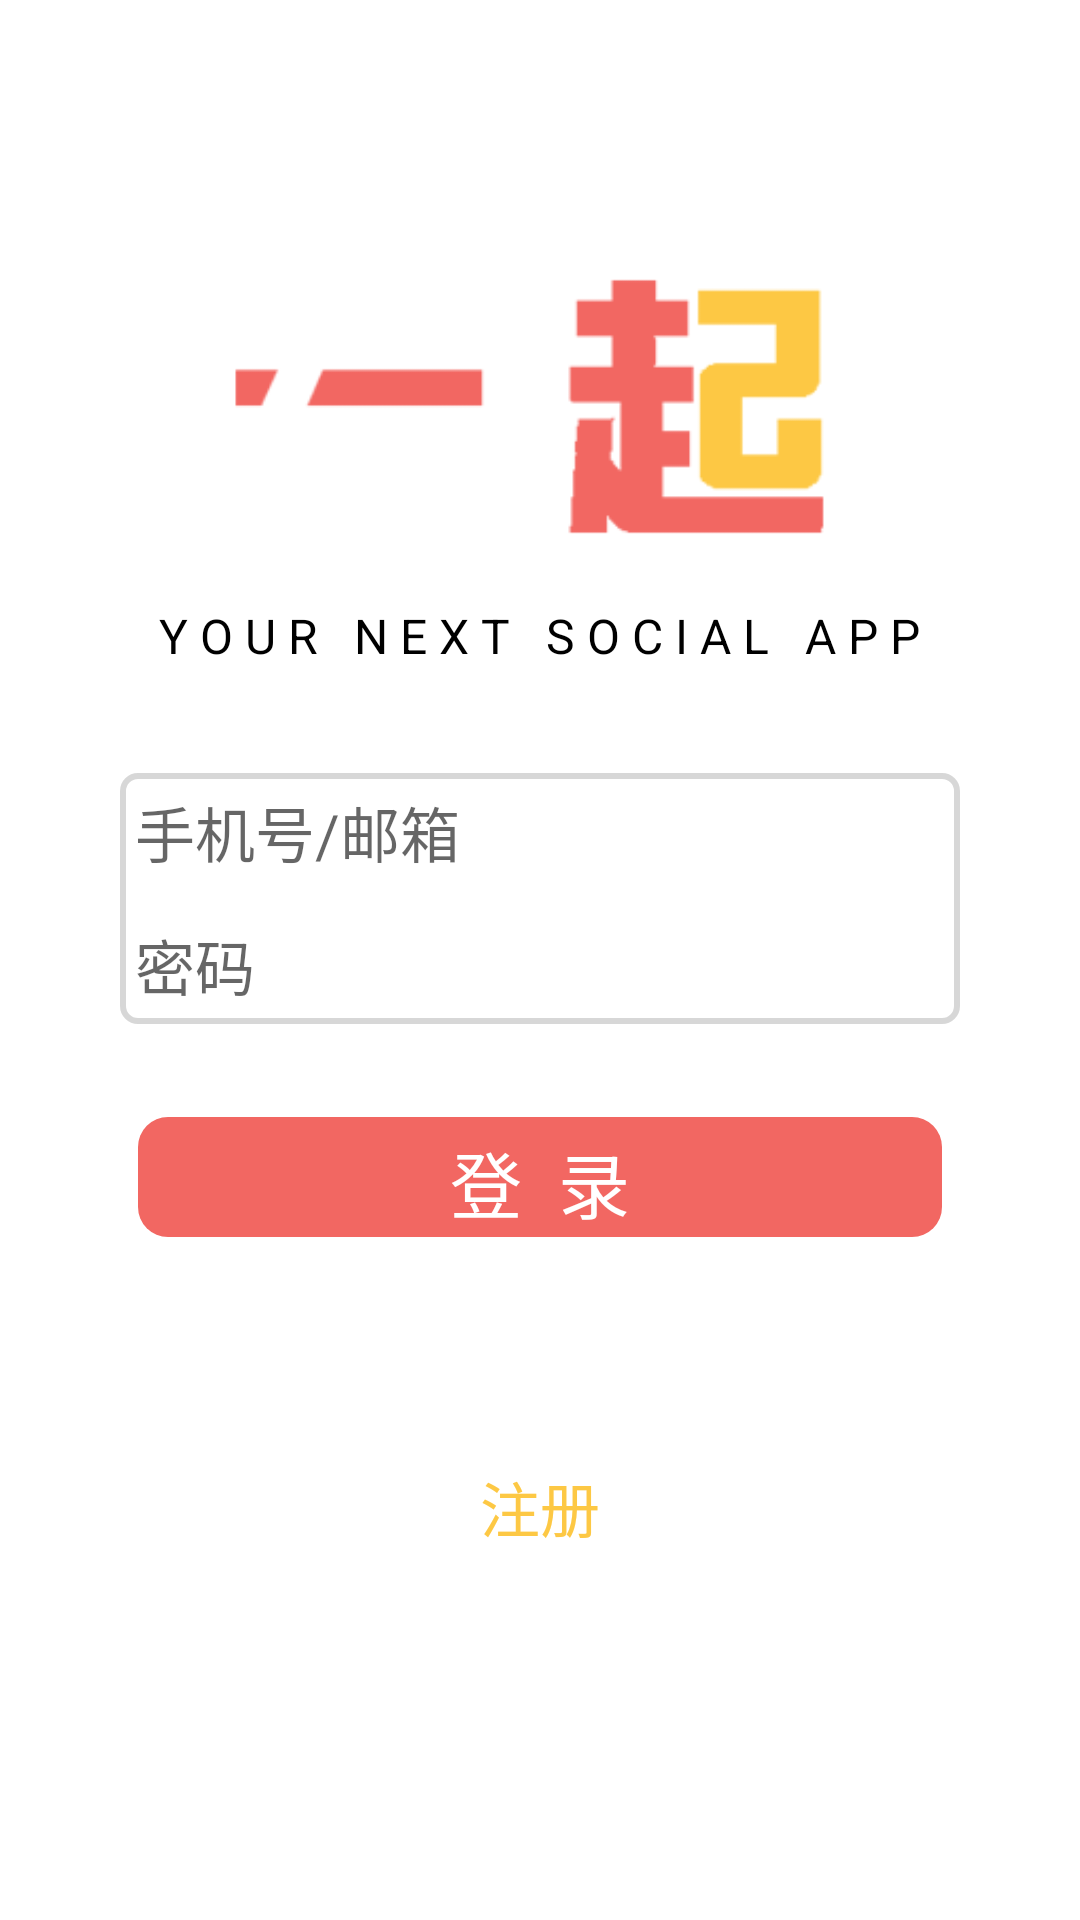

Reconstruct the res/layout file that produces this screen, plus the resources it refers to.
<!-- AndroidManifest.xml: activity theme NoTitle -->
<!-- res/layout/activity_login.xml -->
<?xml version="1.0" encoding="utf-8"?>
<LinearLayout xmlns:android="http://schemas.android.com/apk/res/android"
    android:orientation="vertical"
    android:layout_width="match_parent"
    android:layout_height="match_parent"
    android:background="@color/white"
    android:weightSum="1">


    <ImageView
        android:layout_width="330dp"
        android:layout_height="111dp"
        android:layout_marginTop="80dp"
        android:layout_gravity="center"
        android:src="@drawable/together"/>
    <TextView
        android:id="@+id/ApplicationText1"
        android:layout_width="wrap_content"
        android:layout_height="wrap_content"
        android:layout_gravity="center"
        android:layout_marginTop="10dp"
        android:text="Y O U R   N E X T   S O C I A L   A P P"
        android:textColor="@color/black"
        android:textSize="16dp"/>

    
    <LinearLayout
        android:layout_marginTop="35dp"
        android:layout_width="280dp"
        android:layout_height="wrap_content"
        android:orientation="vertical"
        android:layout_gravity="center"
        android:background="@drawable/frame">


        <EditText
            android:id="@+id/zhanghaoEdit"
            android:layout_width="match_parent"
            android:layout_height="wrap_content"
            android:layout_marginRight="60dp"
            android:background="@color/white"
            android:hint="手机号/邮箱"
            android:textSize="20dp" />

        <ImageView
            android:layout_width="match_parent"
            android:layout_height="wrap_content"
            android:src="@drawable/line"/>

        <EditText
            android:id="@+id/mimaEdit"
            android:layout_width="match_parent"
            android:layout_height="wrap_content"
            android:layout_marginTop="15dp"
            android:layout_marginRight="60dp"
            android:background="@color/white"
            android:hint="密码"
            android:textSize="20dp"
            android:inputType="textPassword"/>
    </LinearLayout>
    


    <Button
        android:id="@+id/LoginButton"
        android:layout_width="270dp"
        android:layout_height="42dp"
        android:layout_gravity="center"
        android:layout_marginTop="30dp"
        android:background="@drawable/frame1"
        android:gravity="center"
        android:text="登  录"
        android:textColor="@color/white"
        android:textSize="24dp" />


    <ImageView
        android:layout_width="match_parent"
        android:layout_height="wrap_content"
        android:layout_marginTop="60dp"
        android:src="@drawable/line"/>

    <Button
        android:id="@+id/SignUpButton"
        android:layout_width="200dp"
        android:layout_height="38dp"
        android:layout_gravity="center"
        android:layout_marginTop="10dp"
        android:background="@color/touming"
        android:gravity="center"
        android:text="注册"
        android:textColor="@color/orange"
        android:textSize="20dp"/>




</LinearLayout>
<!-- resources referenced by this layout -->
<resources>
  <color name="black">#000000</color>
  <color name="orange">#fdc844</color>
  <color name="touming">#00ffffff</color>
  <color name="white">#ffffff</color>
  <!-- drawable frame (drawable) -->
  <?xml version="1.0" encoding="utf-8"?>
  <shape xmlns:android="http://schemas.android.com/apk/res/android">
      
      <solid android:color="@color/white" />
      
      <stroke
          android:width="2dp"
          android:color="@color/lv_click_color" />
      
      <corners android:radius="5dp" />
      
      <padding
          android:bottom="5dp"
          android:left="5dp"
          android:right="5dp"
          android:top="5dp" />
  </shape>
  
  <!-- drawable frame1 (drawable) -->
  <?xml version="1.0" encoding="utf-8"?>
  <shape xmlns:android="http://schemas.android.com/apk/res/android">
      
      <solid android:color="@color/Red2" />
      
      <stroke
          android:width="2dp"
          android:color="@color/touming" />
      
      <corners android:radius="10dp" />
      
      <padding
          android:bottom="5dp"
          android:left="5dp"
          android:right="5dp"
          android:top="5dp" />
  </shape>
  <!-- drawable together: png bitmap (drawable, 3386 bytes) -->
  <style name="NoTitle" parent="Theme.AppCompat.DayNight.NoActionBar">
          <item name="android:windowNoTitle">true</item>
          <item name="android:windowFullscreen">true</item>
      </style>
  <color name="lv_click_color">#77AAAAAA</color>
  <color name="Red2">#f26762</color>
</resources>
